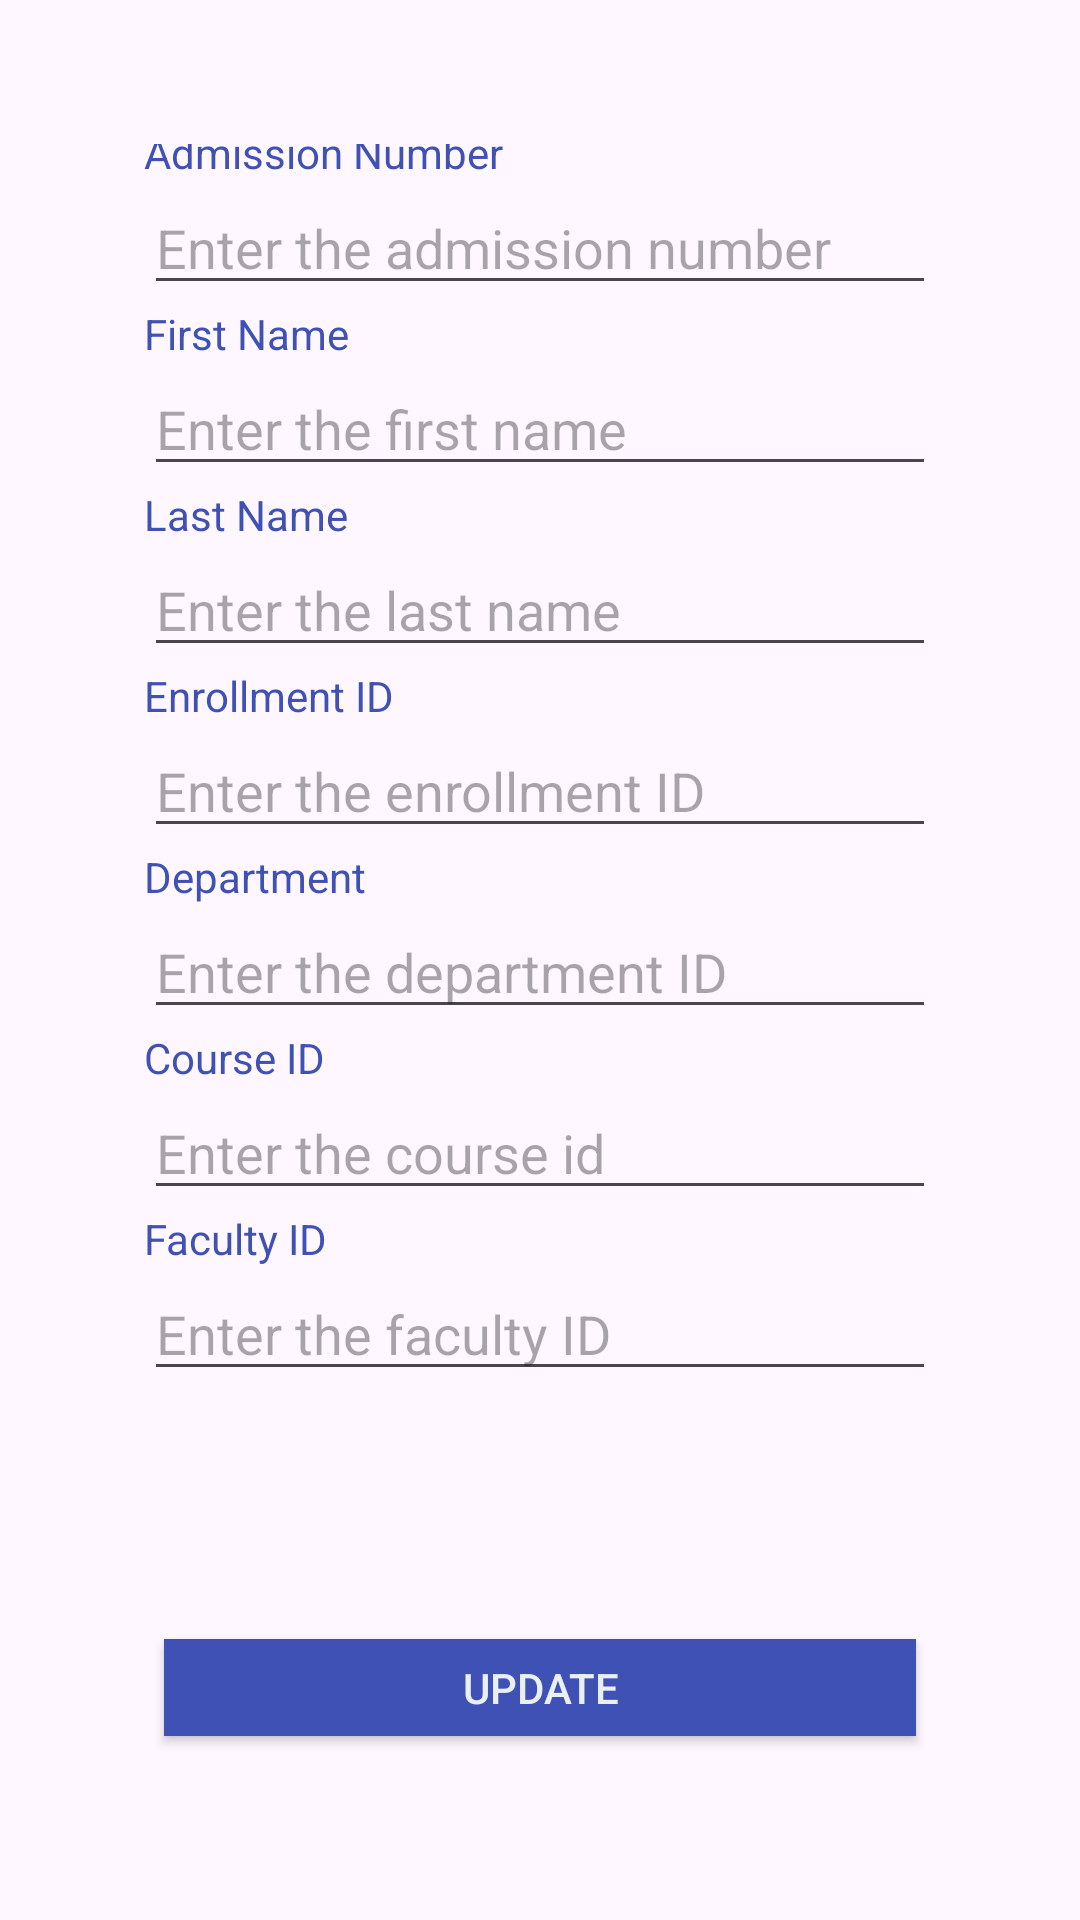

Here is an Android app screen rendered from its layout file. Give the layout XML and the strings, colors and styles it references.
<!-- AndroidManifest.xml: application theme Theme.ESchoolApp -->
<!-- res/layout/activity_update_student.xml -->
<LinearLayout android:layout_height="match_parent"
    android:layout_width="match_parent"
    android:orientation="vertical"
    android:gravity="center"
    android:padding="@android:dimen/app_icon_size"
    xmlns:android="http://schemas.android.com/apk/res/android">
    <TextView
        android:layout_width="match_parent"
        android:layout_height="wrap_content"
        android:textColor="#3F51B5"
        android:text="Admission Number"/>

    <EditText
        android:layout_width="match_parent"
        android:hint="Enter the admission number"
        android:layout_height="wrap_content"
        android:inputType="text"
        android:id="@+id/admno"/>
    <TextView
        android:layout_width="match_parent"
        android:layout_height="wrap_content"
        android:textColor="#3F51B5"
        android:text="First Name"/>

    <EditText
        android:layout_width="match_parent"
        android:hint="Enter the first name"
        android:inputType="text"
        android:layout_height="wrap_content"
        android:id="@+id/fname"/>

    <TextView
        android:layout_width="match_parent"
        android:layout_height="wrap_content"
        android:textColor="#3F51B5"
        android:text="Last Name"/>
    <EditText
        android:layout_width="match_parent"
        android:layout_height="wrap_content"
        android:inputType="text"
        android:hint="Enter the last name"
        android:id="@+id/lname"/>
    <TextView
        android:layout_width="match_parent"
        android:layout_height="wrap_content"
        android:textColor="#3F51B5"
        android:text="Enrollment ID"/>
    <EditText
        android:layout_width="match_parent"
        android:layout_height="wrap_content"
        android:hint="Enter the enrollment ID"
        android:inputType="text"
        android:id="@+id/enroll"/>
    <TextView
        android:layout_width="match_parent"
        android:textColor="#3F51B5"
        android:layout_height="wrap_content"
        android:text="Department"/>
    <EditText
        android:layout_width="match_parent"
        android:layout_height="wrap_content"
        android:inputType="text"
        android:hint="Enter the department ID"
        android:id="@+id/dep"/>
    <TextView
        android:layout_width="match_parent"
        android:layout_height="wrap_content"
        android:textColor="#3F51B5"
        android:text="Course ID"/>
    <EditText
        android:layout_width="match_parent"
        android:layout_height="wrap_content"
        android:hint="Enter the course id"
        android:inputType="text"
        android:id="@+id/course"/>
    <TextView
        android:layout_width="match_parent"
        android:layout_height="wrap_content"
        android:textColor="#3F51B5"
        android:text="Faculty ID"/>
    <EditText
        android:layout_width="match_parent"
        android:layout_height="wrap_content"
        android:hint="Enter the faculty ID"
        android:inputType="text"
        android:id="@+id/fac"/>
    <TextView
        android:layout_width="match_parent"
        android:layout_height="wrap_content"/>
    <TextView
        android:layout_width="match_parent"
        android:layout_height="wrap_content"/>
    <TextView
        android:layout_width="match_parent"
        android:layout_height="wrap_content"/>
    <TextView
        android:layout_width="match_parent"
        android:layout_height="wrap_content"/>
    <androidx.appcompat.widget.AppCompatButton
        android:layout_width="match_parent"
        android:layout_height="wrap_content"
        android:layout_margin="20px"
        android:id="@+id/uptn"
        android:background="#3F51B5"
        android:drawableBottom="@drawable/baseline_mode_24"
        android:textColor="#EAEFF1"
        android:text="UPDATE"/>
    <androidx.appcompat.widget.AppCompatButton
        android:layout_width="match_parent"
        android:layout_height="wrap_content"
        android:layout_margin="20px"
        android:id="@+id/back"
        android:textColor="#EAEFF1"
        android:background="#3F51B5"
        android:drawableBottom="@drawable/baseline_keyboard_backspace_24"
        android:text="Back to menu"/>
</LinearLayout>
<!-- resources referenced by this layout -->
<resources>
  <style name="Theme.ESchoolApp" parent="Base.Theme.ESchoolApp" />
  <style name="Base.Theme.ESchoolApp" parent="Theme.Material3.DayNight.NoActionBar">
          
          
      </style>
</resources>
